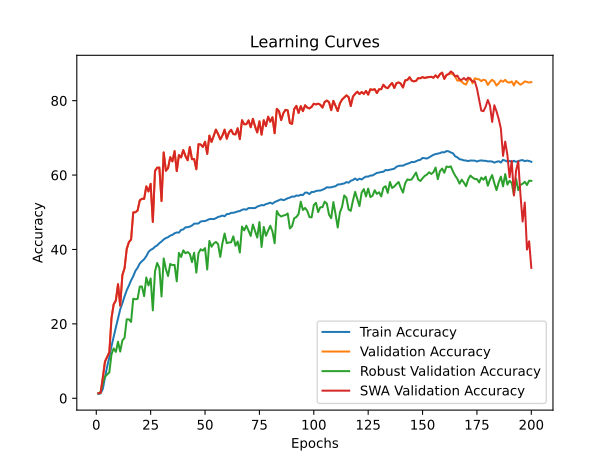

The table this chart was drawn from, first rows:
time; train_accuracy; train_loss; valid_accuracy; valid_loss; valid_accuracy_robust; valid_accuracy_swa; valid_accuracy_robust_swa
385,4694; 1,1462; 4,6447; 1,3600; 4,5964; 1,3069; 1,3600; 1,3069
770,2660; 1,3002; 4,6272; 1,4600; 4,6549; 1,6793; 1,4600; 1,6793
1156,7541; 2,4795; 4,6071; 5,5000; 4,4523; 3,9966; 5,5000; 3,9966
1540,6673; 5,5862; 4,4391; 9,8600; 3,9747; 5,8069; 9,8600; 5,8069
1931,0450; 8,4623; 4,3311; 11,0800; 3,8436; 6,3655; 11,0800; 6,3655
2321,6297; 10,9900; 4,2466; 12,3600; 3,8906; 6,9483; 12,3600; 6,9483
2705,7820; 14,0074; 4,1498; 21,5400; 3,2133; 11,8069; 21,5400; 11,8069
3095,2694; 16,5652; 4,0602; 25,2600; 3,0323; 13,3897; 25,2600; 13,3897
3480,3751; 19,0052; 3,9826; 26,2800; 3,0805; 12,4586; 26,2800; 12,4586
3864,4057; 21,4602; 3,9033; 30,6600; 2,7930; 15,2000; 30,6600; 15,2000
4250,1254; 23,8821; 3,8377; 24,8800; 3,5573; 12,5517; 24,8800; 12,5517
4644,2823; 25,5409; 3,7834; 33,1200; 2,8077; 15,5517; 33,1200; 15,5517
5028,1067; 27,3909; 3,7297; 34,9400; 2,5733; 16,2552; 34,9400; 16,2552
5402,8299; 29,0275; 3,6766; 40,1200; 2,3973; 21,2103; 40,1200; 21,2103
5790,8289; 30,2874; 3,6429; 41,9800; 2,3142; 21,2103; 41,9800; 21,2103
6173,4682; 31,6706; 3,6029; 42,6600; 2,2172; 20,5103; 42,6600; 20,5103
6553,6856; 32,8112; 3,5647; 49,9600; 2,0475; 26,7517; 49,9600; 26,7517
6947,0423; 34,2488; 3,5206; 50,0000; 1,9659; 26,6103; 50,0000; 26,6103
7359,5240; 35,0767; 3,4936; 50,4800; 1,9401; 26,7207; 50,4800; 26,7207
7753,3936; 36,2299; 3,4609; 53,2000; 1,8454; 30,0310; 53,2000; 30,0310
8143,1784; 36,8334; 3,4434; 53,6200; 1,8571; 30,0345; 53,6200; 30,0345
8551,8406; 37,3761; 3,4289; 53,5800; 1,8090; 27,4414; 53,5800; 27,4414
8940,9076; 38,1905; 3,4044; 56,9600; 1,6919; 32,4621; 56,9600; 32,4621
9352,7451; 39,3090; 3,3805; 55,6000; 1,7492; 30,3241; 55,6000; 30,3241
9744,9363; 39,8904; 3,3629; 57,6400; 1,6590; 32,2000; 57,6400; 32,2000
10145,7408; 40,1818; 3,3509; 47,4000; 2,1502; 23,6034; 47,4000; 23,6034
10543,8350; 40,7466; 3,3331; 61,1000; 1,5709; 34,1310; 61,1000; 34,1310
10934,5630; 41,0823; 3,3336; 61,9800; 1,5577; 36,3655; 61,9800; 36,3655
11327,6896; 41,6819; 3,3087; 62,0000; 1,5547; 35,0241; 62,0000; 35,0241
11726,1330; 42,1392; 3,2933; 53,0200; 1,8887; 27,3621; 53,0200; 27,3621
12128,1879; 42,6890; 3,2730; 66,0800; 1,3629; 37,5793; 66,0800; 37,5793
12513,3197; 43,0674; 3,2597; 61,1600; 1,5552; 34,7345; 61,1600; 34,7345
12904,3807; 43,2949; 3,2630; 61,8800; 1,5522; 32,8552; 61,8800; 32,8552
13297,9882; 43,7246; 3,2474; 64,8000; 1,4399; 36,1103; 64,8000; 36,1103
13695,5412; 43,9252; 3,2397; 63,6800; 1,4531; 35,7828; 63,6800; 35,7828
14092,4068; 44,3454; 3,2231; 66,4400; 1,3560; 35,8621; 66,4400; 35,8621
14504,7078; 44,5658; 3,2254; 61,0600; 1,6013; 31,4276; 61,0600; 31,4276
14896,1893; 44,5271; 3,2242; 65,3800; 1,3985; 39,0793; 65,3800; 39,0793
15312,1553; 45,2617; 3,2014; 64,7400; 1,4401; 37,9793; 64,7400; 37,9793
15708,4791; 45,3755; 3,1975; 66,7200; 1,3504; 39,7552; 66,7200; 39,7552
16097,7341; 45,9513; 3,1777; 65,1000; 1,3967; 38,9828; 65,1000; 38,9828
16497,8281; 45,9806; 3,1823; 63,9800; 1,4308; 39,2897; 63,9800; 39,2897
16894,9770; 46,1385; 3,1744; 67,5400; 1,2789; 38,8414; 67,5400; 38,8414
17286,2456; 46,4371; 3,1722; 64,2600; 1,4639; 36,6000; 64,2600; 36,6000
17672,4175; 46,9229; 3,1506; 64,3200; 1,4262; 39,1241; 64,3200; 39,1241
18063,8929; 46,9624; 3,1593; 61,5600; 1,6041; 33,7690; 61,5600; 33,7690
18456,8062; 46,9853; 3,1540; 68,3000; 1,3085; 39,0138; 68,3000; 39,0138
18858,0145; 47,5169; 3,1408; 68,2200; 1,2727; 40,0586; 68,2200; 40,0586
19253,3225; 47,6022; 3,1332; 67,5600; 1,2863; 39,6897; 67,5600; 39,6897
19658,0411; 47,6457; 3,1389; 68,9600; 1,2548; 40,3690; 68,9600; 40,3690
20057,6920; 47,8692; 3,1269; 65,6800; 1,4189; 34,6000; 65,6800; 34,6000
20440,2023; 48,1591; 3,1250; 70,6000; 1,2113; 42,2966; 70,6000; 42,2966
20864,4423; 48,1994; 3,1284; 68,9000; 1,2553; 40,7241; 68,9000; 40,7241
21251,3175; 48,1544; 3,1296; 70,5200; 1,1998; 41,5897; 70,5200; 41,5897
21656,5525; 48,3985; 3,1157; 72,2200; 1,2026; 42,0276; 72,2200; 42,0276
22047,3143; 48,7468; 3,1102; 71,0400; 1,1766; 41,4379; 71,0400; 41,4379
22432,8622; 48,8858; 3,1001; 69,5800; 1,2786; 38,0034; 69,5800; 38,0034
22825,1573; 49,1157; 3,0982; 70,6400; 1,1852; 41,7172; 70,6400; 41,7172
23218,0856; 48,9206; 3,1113; 72,2000; 1,2138; 44,2828; 72,2000; 44,2828
23630,5194; 49,5035; 3,0815; 69,7800; 1,2111; 41,6966; 69,7800; 41,6966
... 140 more rows
